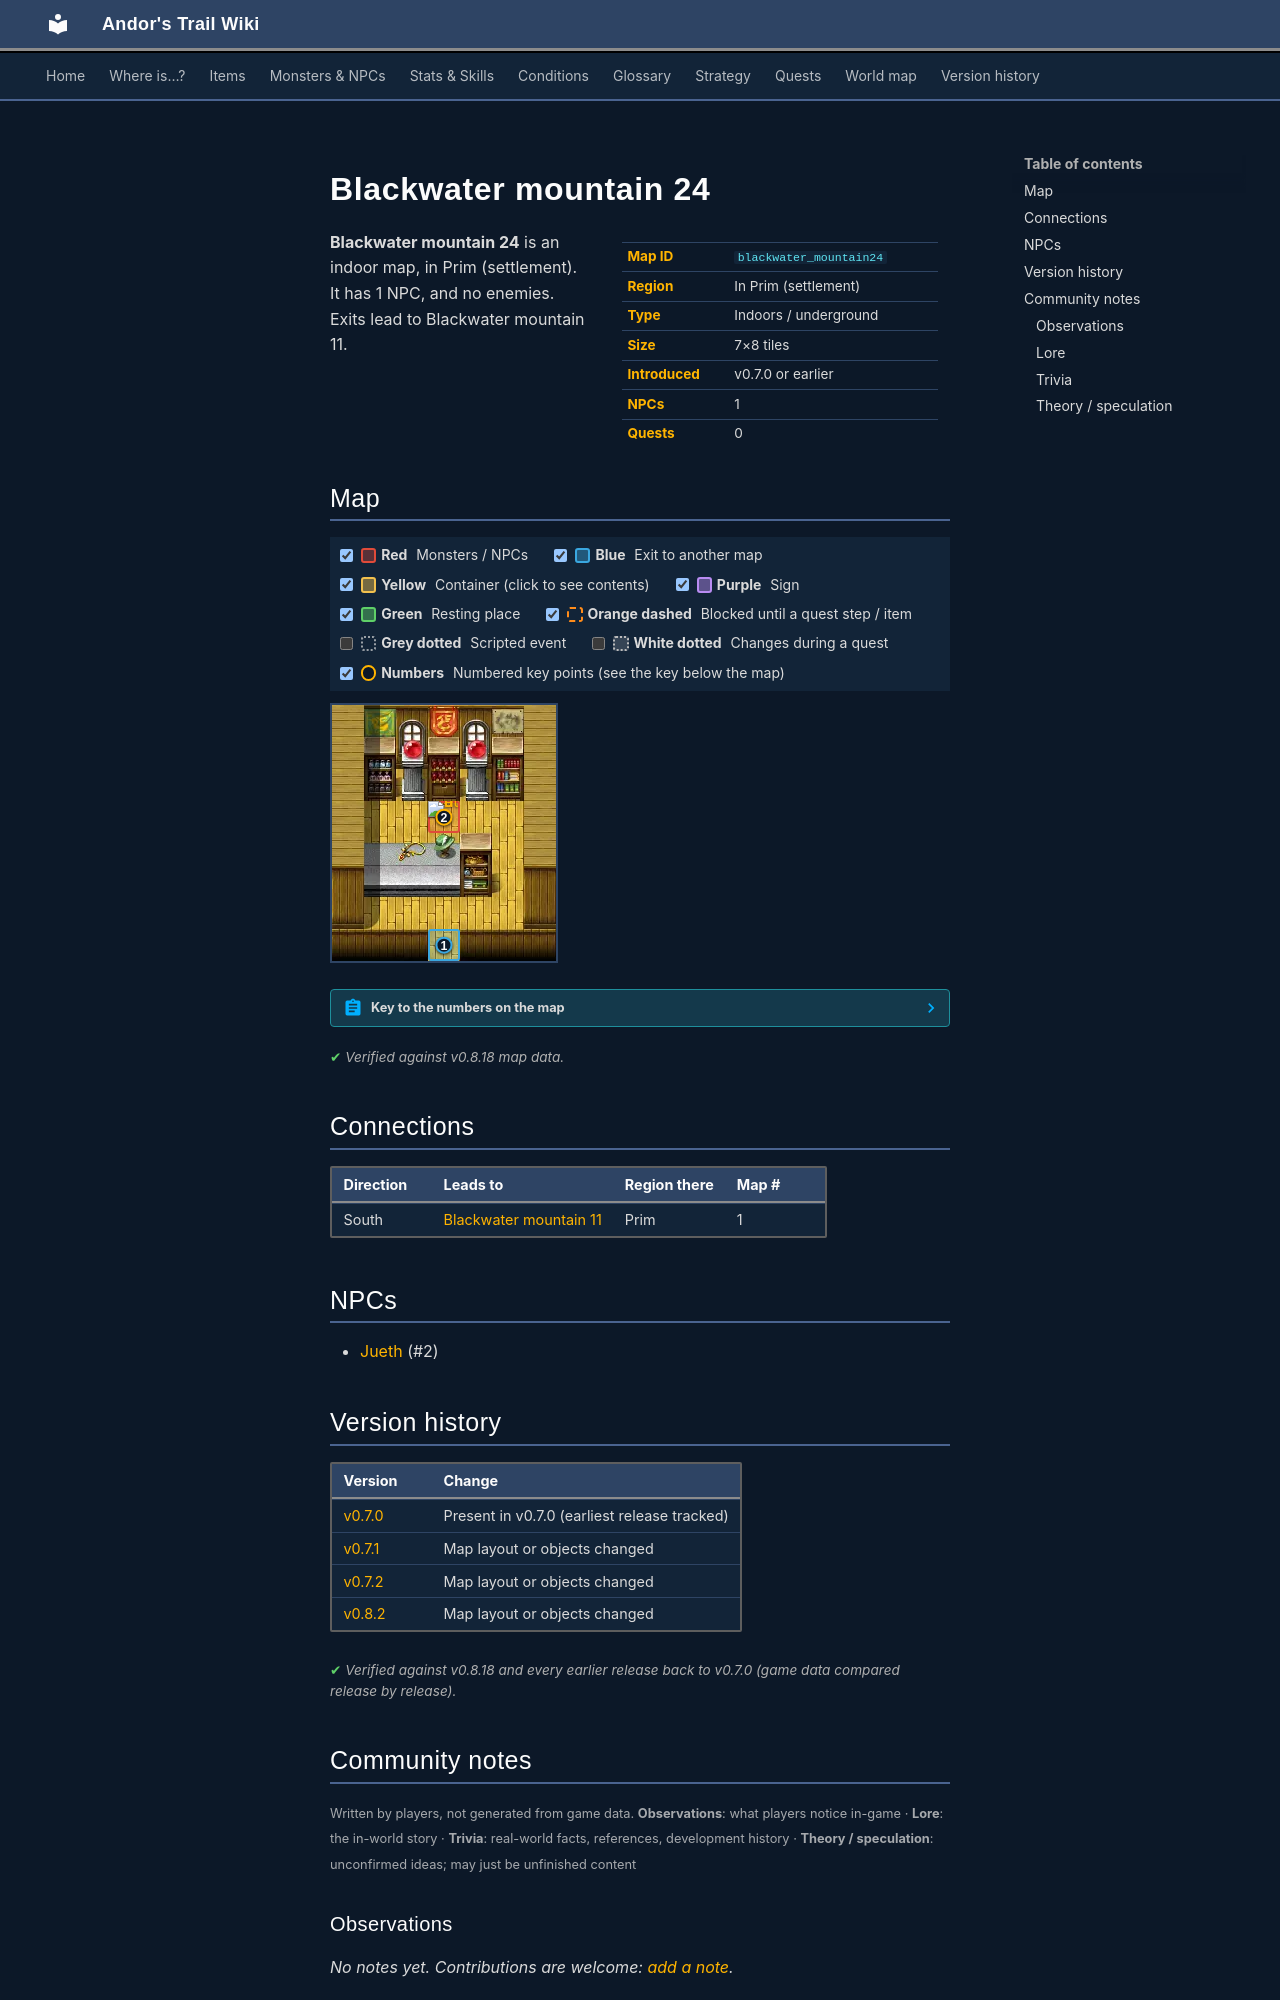

repository: asdfghjkl628/Andor-s-Trail-Wikiiii · page: maps/blackwater_mountain24/index.html · generator: mkdocs

---
description: "Blackwater mountain 24 is an indoor location in Andor's Trail, in Prim (settlement). NPCs: Jueth. Exits to Blackwater mountain 11."
---

# Blackwater mountain 24

<div class="infobox" markdown>

| | |
|---|---|
| **Map ID** | `blackwater_mountain24` |
| **Region** | In Prim (settlement) |
| **Type** | Indoors / underground |
| **Size** | 7×8 tiles |
| **Introduced** | v0.7.0 or earlier |
| **NPCs** | 1 |
| **Quests** | 0 |

</div>

**Blackwater mountain 24** is an indoor map, in Prim (settlement). It has 1 NPC, and no enemies. Exits lead to Blackwater mountain 11.

## Map

<div class="map-legend" markdown="0"><label class="lg"><input type="checkbox" data-t="spawn" checked><span class="sw sw-spawn"></span><b>Red</b>&nbsp;Monsters / NPCs</label><label class="lg"><input type="checkbox" data-t="mapchange" checked><span class="sw sw-mapchange"></span><b>Blue</b>&nbsp;Exit to another map</label><label class="lg"><input type="checkbox" data-t="container" checked><span class="sw sw-container"></span><b>Yellow</b>&nbsp;Container (click to see contents)</label><label class="lg"><input type="checkbox" data-t="sign" checked><span class="sw sw-sign"></span><b>Purple</b>&nbsp;Sign</label><label class="lg"><input type="checkbox" data-t="rest" checked><span class="sw sw-rest"></span><b>Green</b>&nbsp;Resting place</label><label class="lg"><input type="checkbox" data-t="key" checked><span class="sw sw-key"></span><b>Orange dashed</b>&nbsp;Blocked until a quest step / item</label><label class="lg"><input type="checkbox" data-t="script"><span class="sw sw-script"></span><b>Grey dotted</b>&nbsp;Scripted event</label><label class="lg"><input type="checkbox" data-t="replace"><span class="sw sw-replace"></span><b>White dotted</b>&nbsp;Changes during a quest</label><label class="lg"><input type="checkbox" data-t="pin" checked><span class="sw sw-pin"></span><b>Numbers</b>&nbsp;Numbered key points (see the key below the map)</label></div>

<div class="map-wrap hide-script hide-replace" markdown="0"><img src="../../assets/maps/blackwater_mountain24.webp" alt="Map of Blackwater mountain 24" width="224" height="256" loading="lazy"><a id="place-south" class="mo mo-mapchange" href="../blackwater_mountain11/#place-house4" title="Exit to Blackwater mountain 11" style="left:42.857%;top:87.500%;width:14.286%;height:12.500%"></a><span class="mo mo-spawn" title="Spawns: Jueth" style="left:42.857%;top:37.500%;width:14.286%;height:12.500%"></span><a class="mob" href="../../monsters/jueth/" title="Jueth" style="left:42.857%;top:37.500%;width:14.286%;height:12.500%"><img src="../../assets/icons/monsters/monsters_men2_0.png" alt="Jueth"></a><a class="pin pin-exit" href="#key-1" style="left:50.000%;top:93.750%" title="Exit (south): to [Blackwater mountain 11](blackwater_mountain11.md)">1</a><a id="pin-npc-jueth" class="pin pin-npc" href="#key-2" style="left:50.000%;top:43.750%" title="[Jueth](../../monsters/jueth.md): NPC">2</a></div>

??? abstract "Key to the numbers on the map"

    | # | What | Details |
    |---|---|---|
    | <span id="key-1"></span>1 | Exit (south) | to [Blackwater mountain 11](blackwater_mountain11.md) |
    | <span id="key-2"></span>2 | [Jueth](../monsters/jueth.md) | NPC |


<p class="verified">Verified against v0.8.18 map data.</p>

## Connections

| Direction | Leads to | Region there | Map # |
|---|---|---|---|
| South | [Blackwater mountain 11](blackwater_mountain11.md) | Prim | 1 |

## NPCs

- [Jueth](../monsters/jueth.md) (#2)


## Version history

| Version | Change |
|---|---|
| [v0.7.0](../versions/0.7.0.md) | Present in v0.7.0 (earliest release tracked) |
| [v0.7.1](../versions/0.7.1.md) | Map layout or objects changed |
| [v0.7.2](../versions/0.7.2.md) | Map layout or objects changed |
| [v0.8.2](../versions/0.8.2.md) | Map layout or objects changed |

<p class="verified">Verified against v0.8.18 and every earlier release back to v0.7.0 (game data compared release by release).</p>


## Community notes

<small>Written by players, not generated from game data. **Observations**: what players notice in-game · **Lore**: the in-world story · **Trivia**: real-world facts, references, development history · **Theory / speculation**: unconfirmed ideas; may just be unfinished content</small>

### Observations

*No notes yet. Contributions are welcome: [add a note](https://github.com/asdfghjkl628/Andor-s-Trail-Wikiiii/new/main/notes/maps?filename=blackwater_mountain24.md&value=%23%23%20Observations%0A%0A%3C%21--%20what%20players%20notice%20in-game%20--%3E%0A%0A%23%23%20Lore%0A%0A%3C%21--%20the%20in-world%20story%20--%3E%0A%0A%23%23%20Trivia%0A%0A%3C%21--%20real-world%20facts%2C%20references%2C%20development%20history%20--%3E%0A%0A%23%23%20Theory%20/%20speculation%0A%0A%3C%21--%20unconfirmed%20ideas%3B%20may%20just%20be%20unfinished%20content%20--%3E%0A).*

### Lore

*No notes yet. Contributions are welcome: [add a note](https://github.com/asdfghjkl628/Andor-s-Trail-Wikiiii/new/main/notes/maps?filename=blackwater_mountain24.md&value=%23%23%20Observations%0A%0A%3C%21--%20what%20players%20notice%20in-game%20--%3E%0A%0A%23%23%20Lore%0A%0A%3C%21--%20the%20in-world%20story%20--%3E%0A%0A%23%23%20Trivia%0A%0A%3C%21--%20real-world%20facts%2C%20references%2C%20development%20history%20--%3E%0A%0A%23%23%20Theory%20/%20speculation%0A%0A%3C%21--%20unconfirmed%20ideas%3B%20may%20just%20be%20unfinished%20content%20--%3E%0A).*

### Trivia

*No notes yet. Contributions are welcome: [add a note](https://github.com/asdfghjkl628/Andor-s-Trail-Wikiiii/new/main/notes/maps?filename=blackwater_mountain24.md&value=%23%23%20Observations%0A%0A%3C%21--%20what%20players%20notice%20in-game%20--%3E%0A%0A%23%23%20Lore%0A%0A%3C%21--%20the%20in-world%20story%20--%3E%0A%0A%23%23%20Trivia%0A%0A%3C%21--%20real-world%20facts%2C%20references%2C%20development%20history%20--%3E%0A%0A%23%23%20Theory%20/%20speculation%0A%0A%3C%21--%20unconfirmed%20ideas%3B%20may%20just%20be%20unfinished%20content%20--%3E%0A).*
